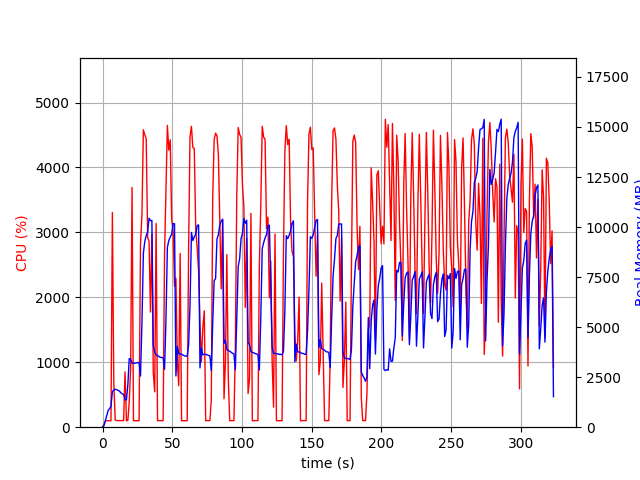

Data behind this chart, as committed beside it:
elapsed_time, nproc, cpu, mem_real, mem_virtual
3.719329833984375e-05, 1, 0.0, 9.699, 3186
1.007, 1, 43.7, 68.99, 690.1
2.015, 1, 99.2, 329, 1894
3.023, 1, 100.2, 579, 3174
4.031, 1, 100.2, 837, 3174
5.04, 1, 99.1, 930.1, 2662
6.048, 1, 100.1, 1041, 3253
7.057, 1, 3307, 1777, 7376
8.064, 1, 702.7, 1862, 7467
9.072, 1, 111.1, 1896, 7571
10.08, 1, 102.2, 1876, 7571
11.09, 1, 101.1, 1841, 7571
12.1, 1, 101.2, 1805, 7571
13.11, 1, 102.0, 1720, 7571
14.12, 1, 102.1, 1667, 7571
15.12, 1, 101.0, 1629, 7571
16.13, 1, 852.0, 1390, 9365
17.14, 1, 100.1, 1359, 9365
18.15, 1, 102.1, 2119, 12181
19.16, 1, 387.9, 3431, 12257
20.17, 1, 915.6, 3407, 12257
21.18, 1, 3691, 3189, 12257
22.19, 1, 101.3, 3190, 12257
23.19, 1, 101.2, 3198, 12257
24.2, 1, 99.1, 3210, 12257
25.21, 1, 101.2, 3230, 12257
26.22, 1, 100.1, 3233, 12257
27.23, 1, 2812, 2556, 12257
28.28, 1, 3287, 5221, 12257
29.3, 1, 4580, 8705, 19051
30.32, 1, 4502, 9272, 22319
31.33, 1, 4444, 9576, 22397
32.37, 1, 2917, 9760, 22477
33.38, 1, 2868, 10444, 22493
34.39, 1, 1773, 10318, 22493
35.4, 1, 2973, 10330, 22589
36.41, 1, 841.6, 4080, 22589
37.43, 1, 544.9, 3745, 22589
38.44, 1, 3138, 3619, 22589
39.45, 1, 100.2, 3571, 22589
40.46, 1, 101.1, 3534, 22589
41.47, 1, 102.2, 3485, 22589
42.47, 1, 100.2, 3490, 22589
43.48, 1, 101.1, 3461, 22589
44.49, 1, 2658, 2892, 22589
45.5, 1, 3659, 5372, 22589
46.52, 1, 4648, 8985, 23151
47.55, 1, 4268, 9322, 23231
48.57, 1, 4425, 9505, 23243
49.6, 1, 3206, 9638, 23243
50.62, 1, 3022, 10176, 23243
51.64, 1, 2172, 10167, 23243
52.65, 1, 2293, 2561, 23243
53.66, 1, 1011, 4037, 23243
54.67, 1, 640.1, 3674, 23243
55.69, 1, 2674, 3657, 23243
56.7, 1, 100.2, 3651, 23243
57.71, 1, 101.2, 3597, 23243
58.72, 1, 101.2, 3573, 23243
59.72, 1, 101.1, 3544, 23243
... 260 more rows
